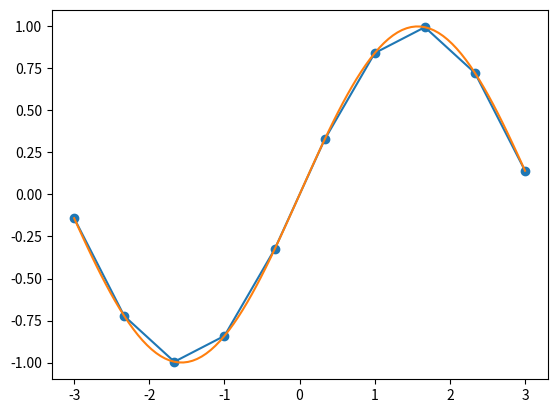
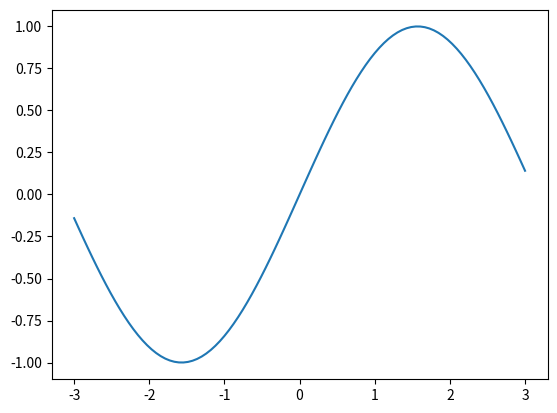
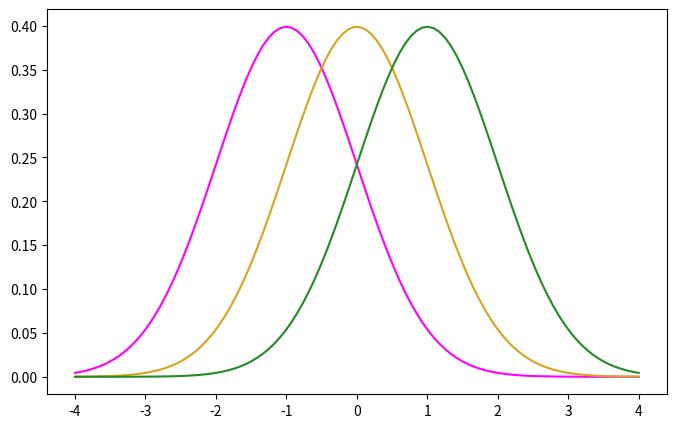
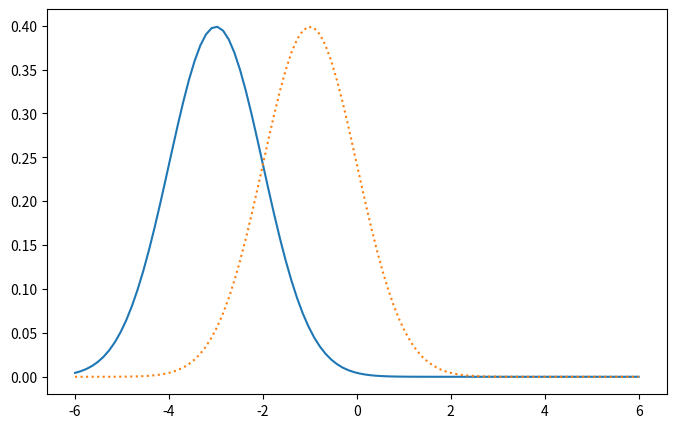

Python code for these plots, in order: (Note: this script raises an exception after producing the figures.)
'''
https://cookieblues.github.io/guides/2021/02/15/bare-minimum-matplotlib/


Matplotlib的最低限度指南
2021年2月15日
Matplotlib的最低限度指南

如果你想在Python中处理数组，你可以使用NumPy。如果你想处理表格数据，你可以使用Pandas。用于数据可视化的典型的Python库是Matplotlib。它很容易使用，很灵活，而且很多其他的可视化库都是建立在Matplotlib的基础上。这意味着，学习Matplotlib将使我们更容易理解和使用一些更花哨的可视化库。

开始学习
你需要安装Matplotlib库。假设你有一些终端可以使用，并且安装了pip，你可以用下面的命令来安装Matplotlib：pip install matplotlib。你可以在Matplotlib的安装指南中阅读更多关于安装的内容。

两种方法
我们将首先用两种不同的方法制作一个简单的散点图："天真 "的方法和面向对象的方法。这两种方法都有其优点和缺点。一般来说，我们可以说，当你需要多个相邻的图时，面向对象的方法是最好的。但我几乎总是使用面向对象的方法，即使我不需要做多个图。

Naive
首先，我们必须导入matplotlib。plt框架是我们用于Python绘图的工具。
'''

import matplotlib.pyplot as plt
import numpy as np

#我们还导入了numpy，所以我们可以很容易地生成要绘制的点! 让我们在正弦函数上选择一些点。
# 我们选择一些x值，然后用np.sin计算出y值。


x = np.linspace(-3, 3, num=10)
y = np.sin(x)

#现在我们已经生成了我们的点，我们可以做我们的散点图了! 我们使用plt框架中的散点函数来
# 绘制，并使用show来可视化我们的图。

plt.scatter(x, y)
plt.show()

#通过运行这66行，应该会出现一个带有以下绘图的窗口。
#如果我们不想要散点图而想要直线图，我们可以把散点图换成绘图。


plt.plot(x, y)
plt.show()


#这样我们就得到了下面的图。
#然而，这条线是非常锯齿状的。我们可以通过生成更多的点来使其更加平滑。


x = np.linspace(-3, 3, num=100)
y = np.sin(x)

plt.plot(x, y)
plt.show()

'''

面向对象
现在我们知道了如何制作和可视化一个绘图，让我们来看看制作相同绘图的面向对象的方法。
然而，为什么我们要知道这些呢？仅仅是因为面向对象的方式更强大，可以制作更复杂的图，
当我们想制作多个图时，就会发现这一点。

如果我们想复制之前的图，我们首先要做一个Figure对象和一个Axes对象。我们假设，我们
已经生成了我们的数据。

'''

fig = plt.figure()
ax = fig.add_subplot()


#我们可以把Figure对象看作是框架，我们想把图放进去，而Axes对象是我们框架中的一个实际图。
# 然后，我们将直线图添加到Axes对象中，并再次使用show来可视化该图。


ax.plot(x, y)
plt.show()

'''

这就生成了与之前相同的图。

线形图
下面是我们可以使用的颜色的例子。我们可以用许多不同的方式来指定颜色；十六进制代码、
RGB、普通的名字。

'''

from scipy.stats import norm
x = np.linspace(-4, 4, num=100)
fig = plt.figure(figsize=(8, 5))
ax = fig.add_subplot()

ax.plot(x, norm.pdf(x, loc=-1, scale=1), color="magenta")
ax.plot(x, norm.pdf(x, loc=0, scale=1), color=(0.85, 0.64, 0.12))
ax.plot(x, norm.pdf(x, loc=1, scale=1), color="#228B22")

plt.show()


#还有许多预定义的线型，我们可以使用。注意，如果不定义颜色，Matplotlib会自动为我们的
# 线条选择一些明显的默认颜色。


x = np.linspace(-6, 6, num=100)

fig = plt.figure(figsize=(8, 5))
ax = fig.add_subplot()

ax.plot(x, norm.pdf(x, loc=-3, scale=1), linestyle="solid")
ax.plot(x, norm.pdf(x, loc=-1, scale=1), linestyle="dotted")
ax.plot(x, norm.pdf(x, loc=1, scale=1), linestyle="虚线")
ax.plot(x, norm.pdf(x, loc=3, scale=1), linestyle="dashdot")

plt.show()


#我们还可以调整线的宽度!
x = np.linspace(-2, 9, num=100)

fig = plt.figure(figsize=(8, 5))
ax = fig.add_subplot()

for i in range(1,7):
    ax.plot(x, norm.pdf(x, loc=i, scale=1), color="black", lineewidth=i/2)

plt.show()

#散点图
#对于散点图，我们可以改变标记和它们的大小。下面是一个例子

x = np.linspace(-4, 4, num=20)
y1 = x
y2 = -y1
y3 = y1**2

fig = plt.figure(figsize=(8, 5))
ax = fig.add_subplot()

ax.scatter(x=x, y=y1, marker="v", s=1)
ax.scatter(x=x, y=y2, marker="X", s=5)
ax.scatter(x=x, y=y3, marker="s", s=10)

plt.show()

#我们还可以通过改变fmt参数，使用ax.plot函数将直线图和散点图结合起来。fmt参数由标记、
# 线和颜色的部分组成：fmt = [marker][line][color]。如果fmt = "s--m"，那么我们
# 就有正方形的标记，一条虚线，并且它们会被染成品红色。


x = np.linspace(-2, 2, num=20)
y = x ** 3 - x

fig = plt.figure(figsize=(8, 5))
ax = fig.add_subplot()

ax.plot(x, y, 'H-g')

plt.show()



#直方图我们可以制作直方图

x = np.random.randn(10000)

fig = plt.figure(figsize=(8, 5))
ax = fig.add_subplot()

ax.hist(x)

plt.show()

x1 = np.random.randn(10000)-1
x2 = np.random.randn(10000)+1

fig = plt.figure(figsize=(8, 5))
ax = fig.add_subplot()

ax.hist(x1, color='turquoise', edgecolor='none', bins=50, alpha=0.5, density=True)
ax.hist(x2, color='magenta', edgecolor='none', bins=200, alpha=0.5, density=True)

plt.show()

#当然，我们要为我们的绘图添加一个图例。这可以通过ax.legend函数简单完成。

x = np.linspace(-2, 2, num=100)
y1 = x
y2 = x**2

fig = plt.figure(figsize=(8, 5))
ax = fig.add_subplot()

ax.plot(x, y1, color='turquoise', label='First')
ax.plot(x, y2, color='magenta', label='Second')

ax.legend()

plt.show()

#Matplotlib会自动为图例找到最佳位置，但我们可以通过为loc参数提供一个参数来改变它。
# 另外，一个常见的偏好是不在图例周围设置框架，我们可以通过设置frameon参数为False来禁用它。此外，Matplotlib在一列中列出了图例的元素，但我们可以在ncol参数中提供要使用的列数。

x = np.linspace(-2, 2, num=100)
y1 = x
y2 = np.sin(x)+np.cos(x)
y3 = x**2

fig = plt.figure(figsize=(8, 5))
ax = fig.add_subplot()

ax.plot(x, y1, color='turquoise', label='First')
ax.plot(x, y2, color='magenta', label='Second')
ax.plot(x, y3, color='森林绿', label='第三')

ax.legend(loc='lower center', frameon=False, ncol=3)

plt.show()


'''

最后的提示
你可以用Matplotlib做很多神奇的事情，不能在这里提供所有这些。不过，有几个准则可以让你开始使用。

你可以用plt.savefig()函数保存数字。
有一堆建立在Matplotlib肩膀上的库，可能对你试图创建的特定绘图有益，例如，Seaborn、Bokeh、Plotly，
'''